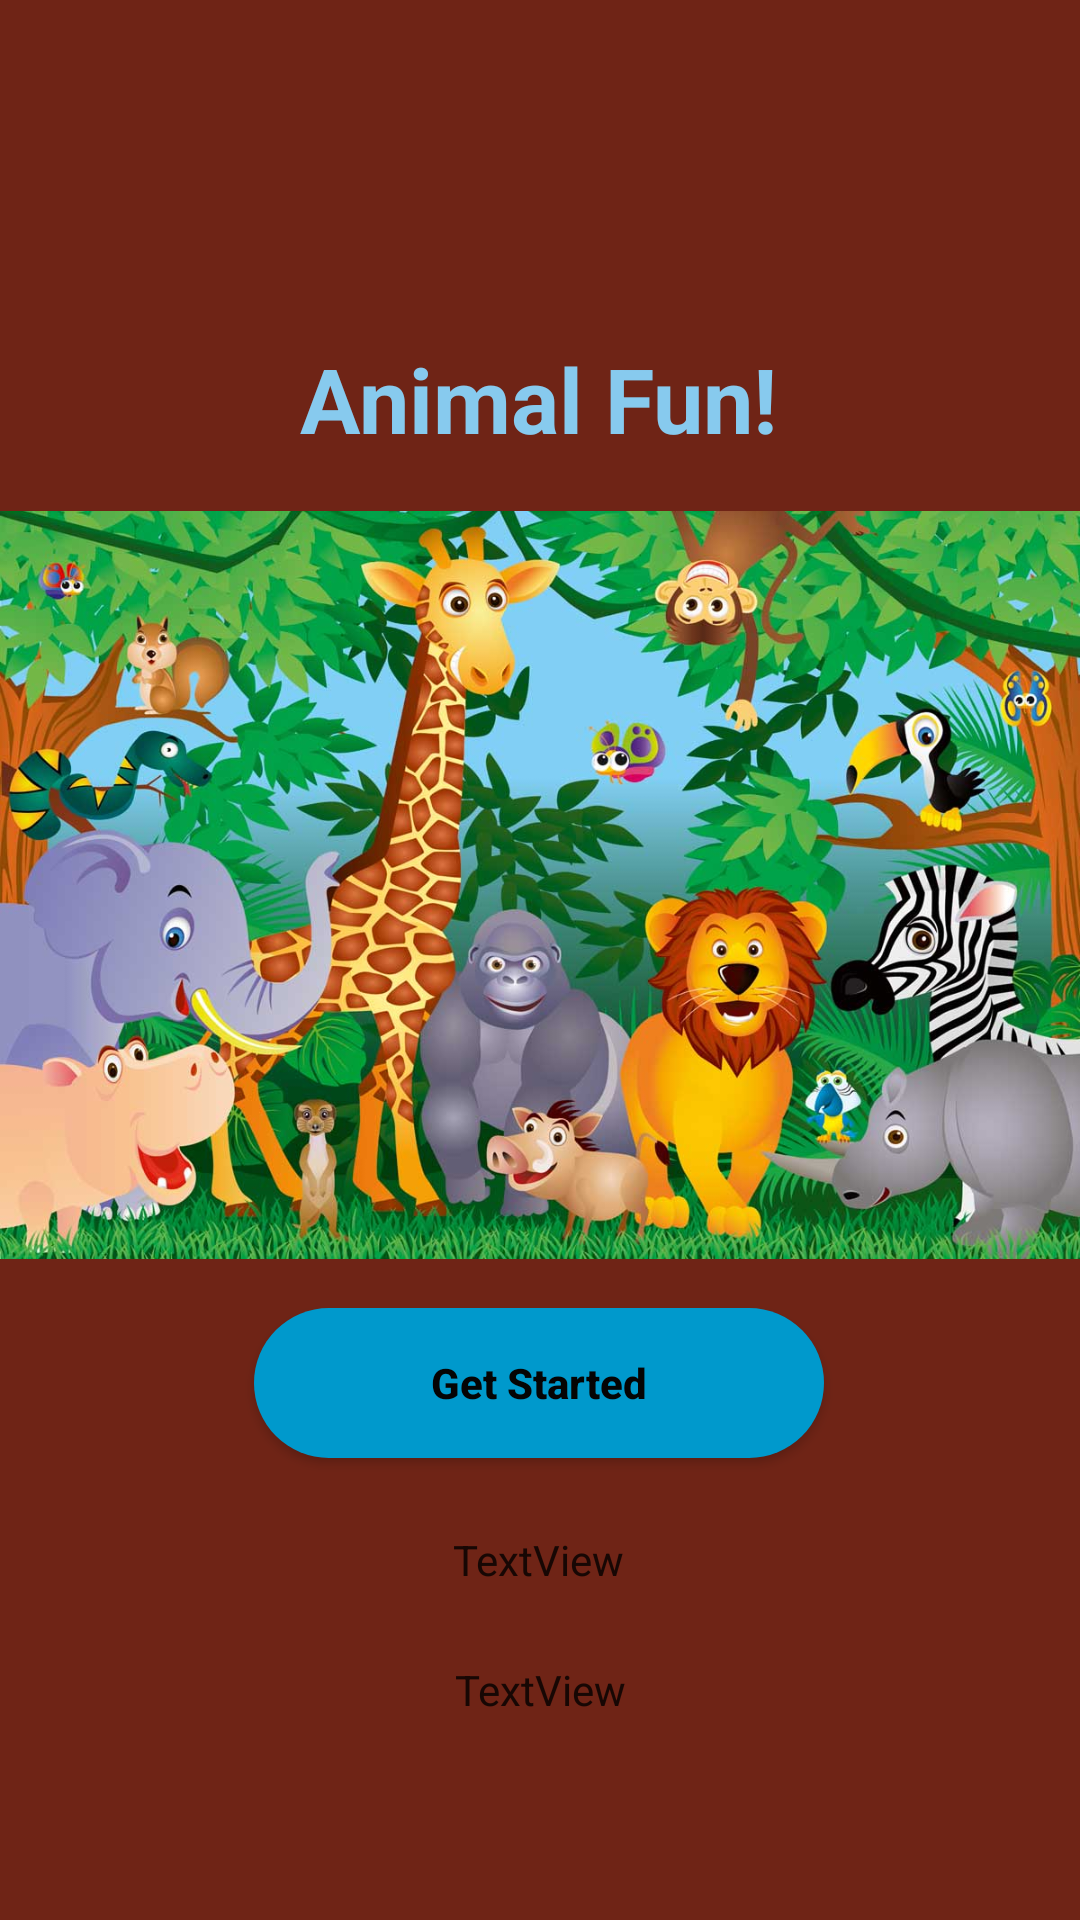

Android layout source for this screen:
<!-- AndroidManifest.xml: application theme Theme.AnimalFun -->
<!-- res/layout/activity_main.xml -->
<?xml version="1.0" encoding="utf-8"?>
<androidx.constraintlayout.widget.ConstraintLayout xmlns:android="http://schemas.android.com/apk/res/android"
    xmlns:app="http://schemas.android.com/apk/res-auto"
    xmlns:tools="http://schemas.android.com/tools"
    android:layout_width="match_parent"
    android:layout_height="match_parent"
    android:onClick="loadMain"
    tools:context=".MainActivity"
    android:background="@color/brown">

    <TextView
        android:id="@+id/textView"
        android:layout_width="wrap_content"
        android:layout_height="wrap_content"
        android:layout_marginBottom="4dp"
        android:text="Animal Fun!"
        android:textColor="@color/blue"
        android:textSize="30sp"
        android:textStyle="bold"
        app:layout_constraintBottom_toTopOf="@+id/image_view"
        app:layout_constraintEnd_toEndOf="parent"
        app:layout_constraintHorizontal_bias="0.498"
        app:layout_constraintStart_toStartOf="parent"
        app:layout_constraintTop_toTopOf="parent"
        app:layout_constraintVertical_bias="0.896" />

    <TextView
        android:id="@+id/kingdomText"
        android:layout_width="wrap_content"
        android:layout_height="wrap_content"
        android:text="TextView"
        app:layout_constraintBottom_toBottomOf="parent"
        app:layout_constraintEnd_toEndOf="parent"
        app:layout_constraintStart_toStartOf="parent"
        app:layout_constraintTop_toBottomOf="@+id/startbtn" />

    <TextView
        android:id="@+id/animalText"
        android:layout_width="wrap_content"
        android:layout_height="wrap_content"
        android:text="TextView"
        app:layout_constraintBottom_toTopOf="@+id/kingdomText"
        app:layout_constraintEnd_toEndOf="parent"
        app:layout_constraintHorizontal_bias="0.498"
        app:layout_constraintStart_toStartOf="parent"
        app:layout_constraintTop_toBottomOf="@+id/startbtn" />


    <ImageView
        android:id="@+id/image_view"
        android:layout_width="wrap_content"
        android:layout_height="250dp"
        android:layout_gravity="center_horizontal"
        android:layout_margin="16dp"
        android:layout_marginBottom="8dp"
        android:src="@drawable/forest"
        app:layout_constraintBottom_toBottomOf="parent"
        app:layout_constraintBottom_toTopOf="@+id/startbtn"
        app:layout_constraintEnd_toEndOf="parent"
        app:layout_constraintStart_toStartOf="parent"/>


    <Button
        android:id="@+id/startbtn"
        android:layout_width="190dp"
        android:layout_height="50dp"
        android:background="@drawable/circle"
        android:onClick="loadMainMenu"
        android:text="Get Started"
        android:textColor="#050404"
        android:textStyle="bold"
        app:layout_constraintBottom_toBottomOf="parent"
        app:layout_constraintEnd_toEndOf="parent"
        app:layout_constraintHorizontal_bias="0.498"
        app:layout_constraintStart_toStartOf="parent"
        app:layout_constraintTop_toTopOf="parent"
        app:layout_constraintVertical_bias="0.739"
        android:textAllCaps="false"
        android:gravity="center"/>

    <TextView
        android:id="@+id/kingdomText1"
        android:layout_width="wrap_content"
        android:layout_height="wrap_content"
        android:text="TextView"
        app:layout_constraintBottom_toBottomOf="parent"
        app:layout_constraintEnd_toEndOf="parent"
        app:layout_constraintStart_toStartOf="parent"
        app:layout_constraintTop_toBottomOf="@+id/startbtn" />

    <TextView
        android:id="@+id/animalText2"
        android:layout_width="wrap_content"
        android:layout_height="wrap_content"
        android:text="TextView"
        app:layout_constraintBottom_toTopOf="@+id/kingdomText"
        app:layout_constraintEnd_toEndOf="parent"
        app:layout_constraintHorizontal_bias="0.498"
        app:layout_constraintStart_toStartOf="parent"
        app:layout_constraintTop_toBottomOf="@+id/startbtn" />

</androidx.constraintlayout.widget.ConstraintLayout>
<!-- resources referenced by this layout -->
<resources>
  <color name="blue">#87caee</color>
  <color name="brown">#6f2416</color>
  <!-- drawable circle (drawable) -->
  <shape xmlns:android="http://schemas.android.com/apk/res/android"
      android:shape="rectangle">
      <corners android:radius="50dp" />
      <solid android:color="@android:color/holo_blue_dark" />
  </shape>
  <!-- drawable forest: jpg bitmap (drawable, 144922 bytes) -->
  <style name="Theme.AnimalFun" parent="Theme.MaterialComponents.DayNight.DarkActionBar">
          
          <item name="colorPrimary">@color/light_brown</item>
          <item name="colorPrimaryVariant">@color/purple_700</item>
          <item name="colorOnPrimary">@color/white</item>
          
          <item name="colorSecondary">@color/teal_200</item>
          <item name="colorSecondaryVariant">@color/teal_700</item>
          <item name="colorOnSecondary">@color/black</item>
          
          <item name="android:statusBarColor">?attr/colorPrimaryVariant</item>
          
      </style>
  <color name="light_brown">#d3ab92</color>
  <color name="purple_700">#FF3700B3</color>
  <color name="white">#FFFFFFFF</color>
  <color name="teal_200">#FF03DAC5</color>
  <color name="teal_700">#FF018786</color>
  <color name="black">#FF000000</color>
</resources>
